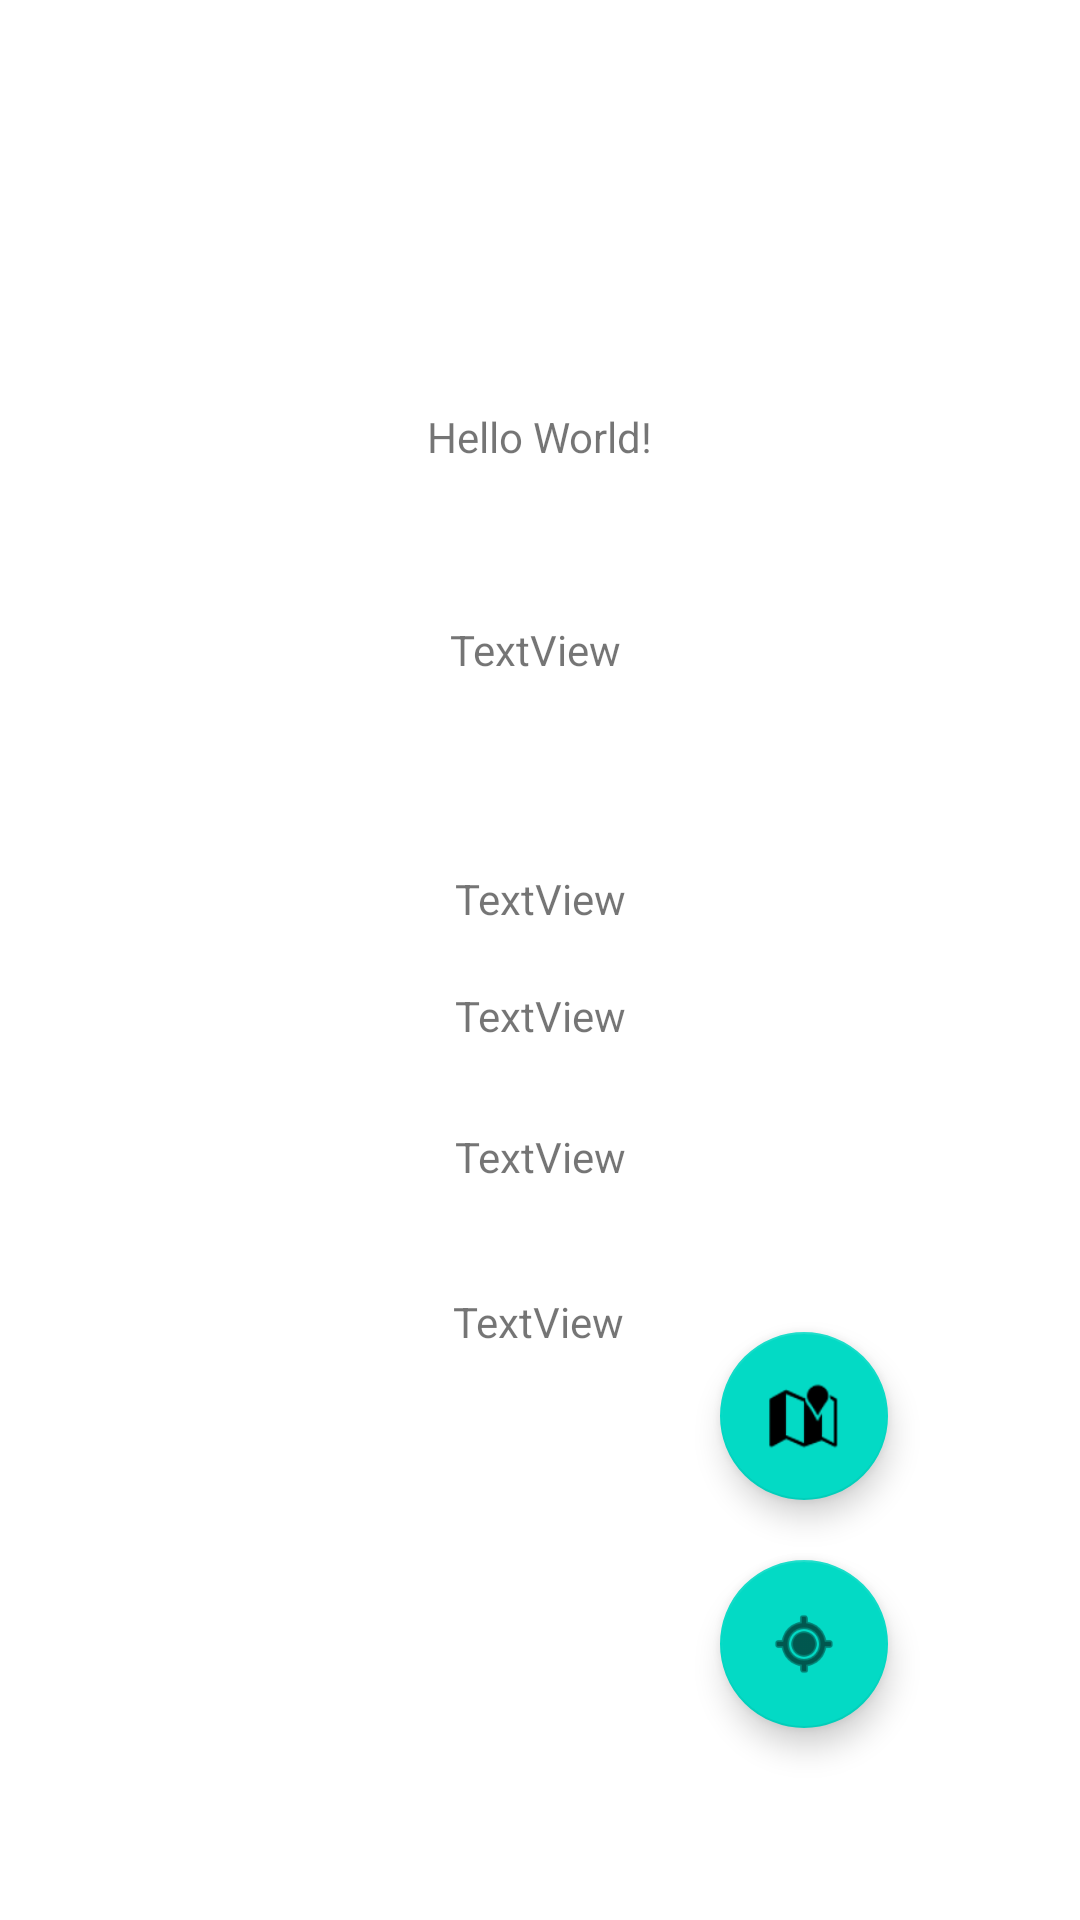

Layout XML and referenced resources for this Android screen:
<!-- AndroidManifest.xml: application theme Theme.EjercicioGPS -->
<!-- res/layout/activity_main.xml -->
<?xml version="1.0" encoding="utf-8"?>
<androidx.constraintlayout.widget.ConstraintLayout xmlns:android="http://schemas.android.com/apk/res/android"
    xmlns:app="http://schemas.android.com/apk/res-auto"
    xmlns:tools="http://schemas.android.com/tools"
    android:layout_width="match_parent"
    android:layout_height="match_parent"
    tools:context=".MainActivity">

    <TextView
        android:id="@+id/txtLatitud"
        android:layout_width="wrap_content"
        android:layout_height="wrap_content"
        android:layout_marginTop="136dp"
        android:text="Hello World!"
        app:layout_constraintEnd_toEndOf="parent"
        app:layout_constraintStart_toStartOf="parent"
        app:layout_constraintTop_toTopOf="parent" />

    <TextView
        android:id="@+id/txtLongitud"
        android:layout_width="wrap_content"
        android:layout_height="wrap_content"
        android:layout_marginTop="52dp"
        android:text="TextView"
        app:layout_constraintEnd_toEndOf="@+id/txtLatitud"
        app:layout_constraintHorizontal_bias="0.421"
        app:layout_constraintStart_toStartOf="@+id/txtLatitud"
        app:layout_constraintTop_toBottomOf="@+id/txtLatitud" />

    <com.google.android.material.floatingactionbutton.FloatingActionButton
        android:id="@+id/fabGPS"
        android:layout_width="wrap_content"
        android:layout_height="wrap_content"
        android:layout_marginEnd="64dp"
        android:layout_marginBottom="64dp"
        android:clickable="true"
        android:contentDescription="@string/btn_habilitar"
        app:layout_constraintBottom_toBottomOf="parent"
        app:layout_constraintEnd_toEndOf="parent"
        app:srcCompat="@android:drawable/ic_menu_mylocation" />

    <com.google.android.material.floatingactionbutton.FloatingActionButton
        android:id="@+id/fabCoordenadas"
        android:layout_width="wrap_content"
        android:layout_height="wrap_content"
        android:layout_marginEnd="64dp"
        android:layout_marginBottom="20dp"
        android:clickable="true"
        android:contentDescription="@string/btn_coordenadas"
        app:layout_constraintBottom_toTopOf="@+id/fabGPS"
        app:layout_constraintEnd_toEndOf="parent"
        app:srcCompat="@android:drawable/ic_dialog_map" />

    <TextView
        android:id="@+id/txtDireccion"
        android:layout_width="wrap_content"
        android:layout_height="wrap_content"
        android:layout_marginTop="64dp"
        android:text="TextView"
        app:layout_constraintEnd_toEndOf="parent"
        app:layout_constraintStart_toStartOf="parent"
        app:layout_constraintTop_toBottomOf="@+id/txtLongitud" />

    <TextView
        android:id="@+id/txtDistancia"
        android:layout_width="wrap_content"
        android:layout_height="wrap_content"
        android:layout_marginTop="20dp"
        android:text="TextView"
        app:layout_constraintEnd_toEndOf="parent"
        app:layout_constraintStart_toStartOf="parent"
        app:layout_constraintTop_toBottomOf="@+id/txtDireccion" />

    <TextView
        android:id="@+id/txtVelocidad"
        android:layout_width="wrap_content"
        android:layout_height="wrap_content"
        android:layout_marginTop="28dp"
        android:text="TextView"
        app:layout_constraintEnd_toEndOf="parent"
        app:layout_constraintStart_toStartOf="parent"
        app:layout_constraintTop_toBottomOf="@+id/txtDistancia" />

    <TextView
        android:id="@+id/txtDistaciaAcu"
        android:layout_width="wrap_content"
        android:layout_height="wrap_content"
        android:layout_marginTop="36dp"
        android:text="TextView"
        app:layout_constraintEnd_toEndOf="parent"
        app:layout_constraintHorizontal_bias="0.498"
        app:layout_constraintStart_toStartOf="parent"
        app:layout_constraintTop_toBottomOf="@+id/txtVelocidad" />

</androidx.constraintlayout.widget.ConstraintLayout>
<!-- resources referenced by this layout -->
<resources>
  <string name="btn_coordenadas">Obtener las coordenadas</string>
  <string name="btn_habilitar">Este botón activa el GPS</string>
  <style name="Theme.EjercicioGPS" parent="Theme.MaterialComponents.DayNight.DarkActionBar">
          
          <item name="colorPrimary">@color/purple_500</item>
          <item name="colorPrimaryVariant">@color/purple_700</item>
          <item name="colorOnPrimary">@color/white</item>
          
          <item name="colorSecondary">@color/teal_200</item>
          <item name="colorSecondaryVariant">@color/teal_700</item>
          <item name="colorOnSecondary">@color/black</item>
          
          <item name="android:statusBarColor" tools:targetApi="l">?attr/colorPrimaryVariant</item>
          
      </style>
  <!-- not gathered from this repository: default colours our renderer supplied (Android Studio template values) -->
  <color name="purple_500">#FF6200EE</color>
  <color name="purple_700">#FF3700B3</color>
  <color name="teal_200">#FF03DAC5</color>
  <color name="teal_700">#FF018786</color>
  <color name="black">#FF000000</color>
  <color name="white">#FFFFFFFF</color>
</resources>
